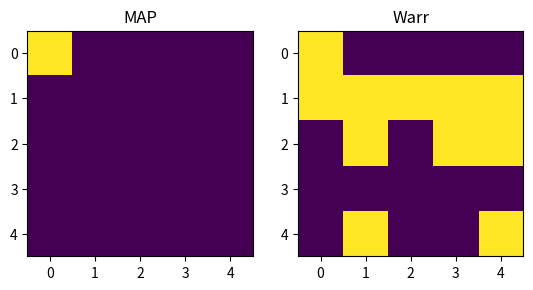

Source code (Python):
import numpy as np
import matplotlib.pylab as plt
import matplotlib.animation as animation

class Node:
    def __init__(self, cnt=0):
        self.data = []
        self.next = None
        self.cnt = cnt
    def insert_next(self):
        if self.next:
            self.next.insert_next()
        else:
            self.next = Node(cnt=self.cnt+1)
    def insert_data(self, cnt, data):
        if self.cnt == cnt:
            self.data.append(data)
        else:
            self.next.insert_data(cnt=cnt, data=data)
    def pop_data(self, cnt):
        if self.cnt == cnt:
            self.data.pop(-1)
        else:
            self.next.pop_data(cnt=cnt)
    def ALL_Node(self, lst=[]):
        lst.append(self.data)
        if self.next:
            self.next.ALL_Node()
        return lst
    def ONE_Node(self, cnt):
        return self.ALL_Node()[cnt]

Msize = 5
Wsize = 5
Map = np.zeros((Msize, Msize))
Warr = np.random.randint(2, size=(Wsize,Wsize))
Map[0][0]=1

tree = Node()

for i in range(Msize * Msize):
    y = i // Msize
    x = abs(((Msize - 1) * (y % 2)) - (i % Msize))

    tree.insert_next()
    tree.insert_data(cnt=i, data=(x,y))

fig, ax = plt.subplots(1,2)
im1 = ax[0].imshow(Map)
im2 = ax[1].imshow(Warr)
ax[0].title.set_text("MAP")
ax[1].title.set_text("Warr")

lst = tree.ALL_Node()
del lst[-1]

def animate(i):
    Warr = np.random.randint(2, size=(Wsize,Wsize))
    xy = np.where( Warr == 1 )
    Warr[xy[0]][xy[1]] = 1
    im2.set_data(Warr)
    for j in xy:
        tree.insert_data(i, j)

    while len(tree.ONE_Node(i)) != 1:
        tree.pop_data(i)
        print(tree.ONE_Node(i))

    Warr[xy[0]][xy[1]] = 0
    im2.set_data(Warr)

    x,y = lst[i][0]
    Map[x][y]=1
    im1.set_data(Map)
    Map[x][y] = 0

    return im1

d = [ i for i in range(len(lst)) ]
ani = animation.FuncAnimation(fig,
                              animate,
                              frames=d+d[::-1],
                              interval=200)


